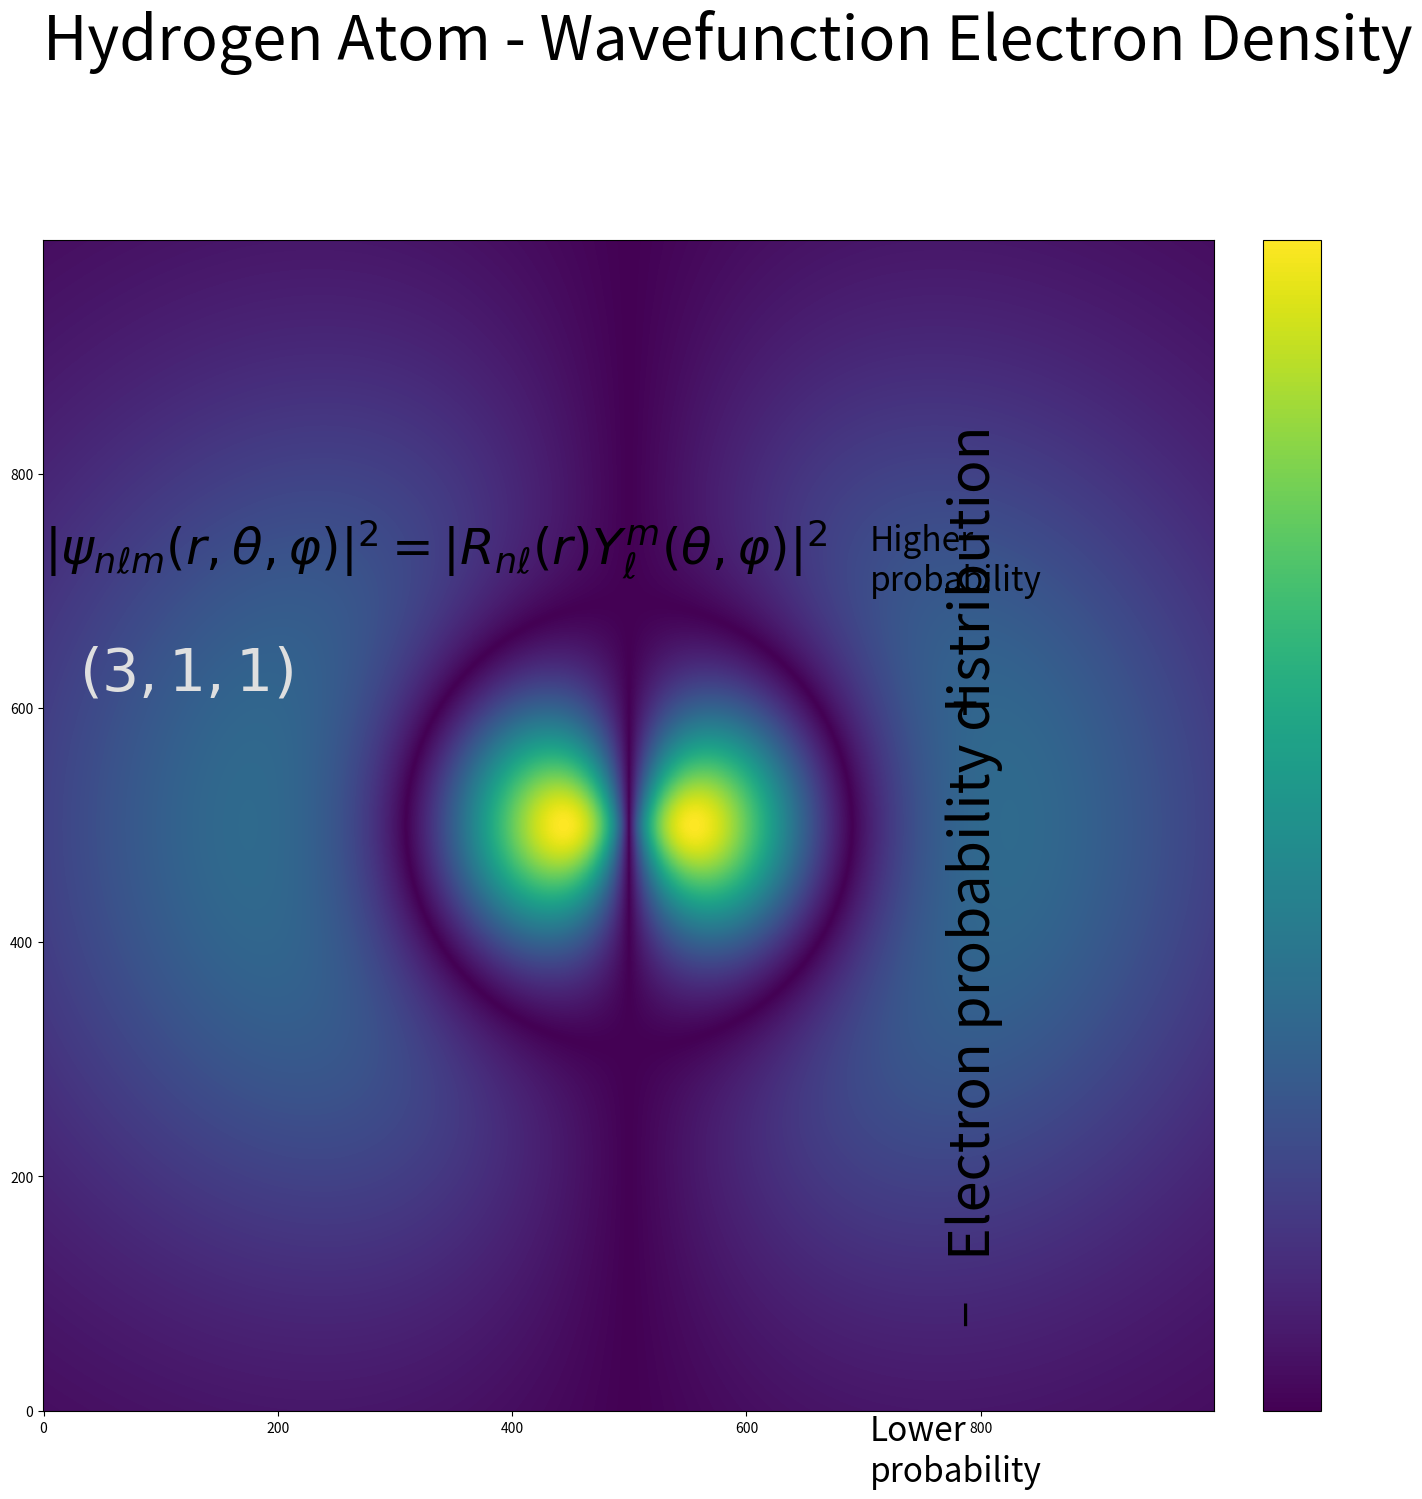

Recreate this plot in Python.
import numpy as np
import math
from scipy import special
import matplotlib.pyplot as plt

def radial_function(a0, n, l, r):
    """
    Compute the normalized radial component of the wavefunction with reduced 
    mass and Laguerre polynomials. 

    https://faculty.washington.edu/seattle/physics227/reading/reading-26-27.pdf

    Input(s):
    a0: float, Bohr radius
    n: int, principal quantum number
    l: int, azimuthal quantum number
    r: numpy.array, radial coordinates

    Output(s)
    numpy.array: R(r) wavefunction radial component

    """
    C = np.sqrt((2 / (n * a0))**3 * math.factorial(n - l - 1) / 
                (2 * n * math.factorial(n + l)**3))
    
    Laguerre = special.genlaguerre(n - l - 1, 2 * l + 1)

    P = 2 * r / (n * a0)

    return C * np.exp(-P / 2) * P**l * Laguerre(P)

def angular_function(l, m, theta, phi):
    """
    Compute the angular components of the wavefunction using Legendre polynomials. 

    https://faculty.washington.edu/seattle/physics227/reading/reading-26-27.pdf

    Input(s):
    l: int, azimuthal quantum number
    m: int, magnetic quantum number
    theta: numpy.array, polar angles
    phi: int, azimuthal angle, int for 2D

    Output(s)
    numpy.array: Y(theta, phi) wavefunction angular component

    """

    C = (-1)**m * np.sqrt((2 * l + 1) * math.factorial(l - m) / 
                          (4 * math.pi * math.factorial(l + m)))

    Legendre = special.lpmv(m,l,np.cos(theta))


    return C * Legendre * np.real(np.exp(1.j * m * phi))

def wave_function (a0_scale_factor, n, l, m, r, theta, phi):

    a0 = a0_scale_factor * (5.29177210903e-11) * 1e+12

    R = radial_function(a0, n, l, r)
    Y = angular_function(l, m, theta, phi)

    psi = R * Y

    return psi

x = y = np.linspace(-500,500,1000)
x, y = np.meshgrid(x,y)

r = np.sqrt(x**2 + y**2) # grid to radial coordinates

eps = np.finfo(float).eps
theta = np.arctan(x / (y + eps)) # grid to angular, eps for zero handling
phi = 0

n = 2 # Principal quantum number
l = 1 # Azimuthal quantum number, n-1
m = 1 # Magnetic quantum number, 
#a0_scale_factor = 1 * 10**12


def probability_density(psi):
    return np.abs(psi)**2

def plot_radial_component():
    return

def plot_probability_density(n, l, m, a0_scale_factor):

    fig, ax = plt.subplots(figsize=(16, 16.5))
    plt.subplots_adjust(top=0.82)
    plt.subplots_adjust(right=0.905)
    plt.subplots_adjust(left=-0.1)

    # Compute and visualize the wavefunction probability density
    psi = wave_function(a0_scale_factor, n, l, m, r, theta, phi)
    prob_density = probability_density(psi)
    im = ax.imshow(np.sqrt(prob_density))

    cbar = plt.colorbar(im, fraction=0.046, pad=0.03)
    cbar.set_ticks([])

    theme = 'lt'
    plt.rcParams['text.color'] = '#000000'
    title_color = '#000000'
    ax.tick_params(axis='x', colors='#000000')
    ax.tick_params(axis='y', colors='#000000')

    ax.set_title('Hydrogen Atom - Wavefunction Electron Density', pad=130, fontsize=44, loc='left', color=title_color)
    ax.text(0, 722, (
        r'$|\psi_{n \ell m}(r, \theta, \varphi)|^{2} ='
        r' |R_{n\ell}(r) Y_{\ell}^{m}(\theta, \varphi)|^2$'
    ), fontsize=36)
    ax.text(30, 615, r'$({0}, {1}, {2})$'.format(n, l, m), color='#dfdfdf', fontsize=42)
    ax.text(770, 140, 'Electron probability distribution', rotation='vertical', fontsize=40)
    ax.text(705, 700, 'Higher\nprobability', fontsize=24)
    ax.text(705, -60, 'Lower\nprobability', fontsize=24)
    ax.text(775, 590, '+', fontsize=34)
    ax.text(769, 82, '−', fontsize=34, rotation='vertical')
    ax.invert_yaxis()

    plt.show()

plot_probability_density(3,1,1,0.6)

